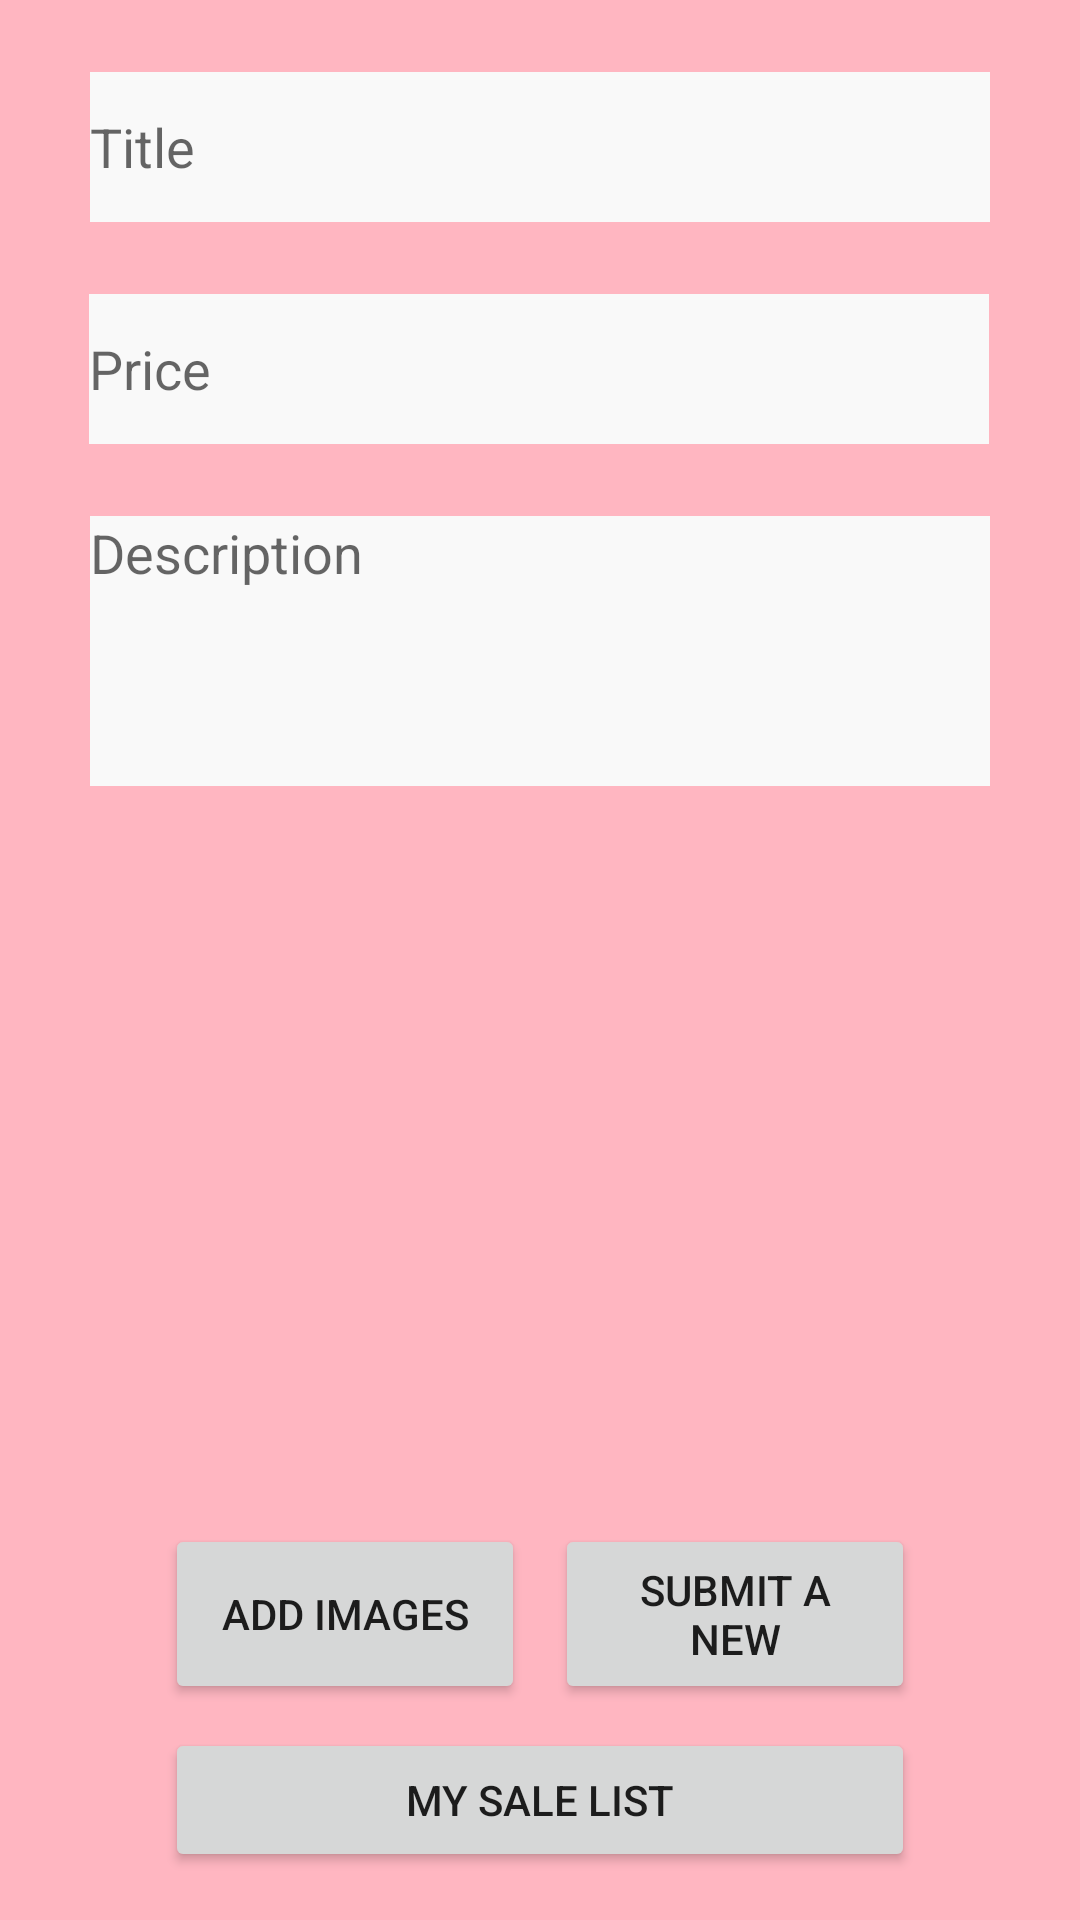

This screen was rendered from an Android layout file. Write that file and the resources it references.
<!-- AndroidManifest.xml: application theme Theme.CampusOffer -->
<!-- res/layout/fragment_sell.xml -->
<?xml version="1.0" encoding="utf-8"?>
<layout xmlns:android="http://schemas.android.com/apk/res/android"
    xmlns:app="http://schemas.android.com/apk/res-auto"
    xmlns:tools="http://schemas.android.com/tools">

    <data>

    </data>

    <androidx.constraintlayout.widget.ConstraintLayout
        android:layout_width="match_parent"
        android:layout_height="match_parent"
        android:background="@color/lightPink"
        tools:context=".ui.fragments.ShopFragment">


        <EditText
            android:id="@+id/editTitle"
            android:layout_width="300dp"
            android:layout_height="50dp"
            android:layout_marginTop="24dp"
            android:ems="10"
            android:hint="Title"
            android:background="@color/lightGray"
            android:inputType="text"
            app:layout_constraintEnd_toEndOf="parent"
            app:layout_constraintStart_toStartOf="parent"
            app:layout_constraintTop_toTopOf="parent" />

        <EditText
            android:id="@+id/editDescription"
            android:layout_width="300dp"
            android:layout_height="90dp"
            android:layout_marginTop="24dp"
            android:background="@color/lightGray"
            android:ems="10"
            android:gravity="top|start"
            android:hint="Description"
            android:inputType="text"
            android:lines="8"
            android:maxLines="8"
            android:minLines="5"
            android:scrollbars="vertical"
            app:layout_constraintEnd_toEndOf="parent"
            app:layout_constraintHorizontal_bias="0.502"
            app:layout_constraintStart_toStartOf="parent"
            app:layout_constraintTop_toBottomOf="@+id/editPrice" />

        <Button
            android:id="@+id/submitButton"
            android:layout_width="120dp"
            android:layout_height="60dp"
            android:layout_marginBottom="8dp"
            android:text="Submit a New"
            app:layout_constraintBottom_toTopOf="@+id/listSaleButton"
            app:layout_constraintEnd_toEndOf="@+id/listSaleButton" />

        <Button
            android:id="@+id/listSaleButton"
            android:layout_width="250dp"
            android:layout_height="wrap_content"
            android:layout_marginBottom="16dp"
            android:text="My Sale List"
            app:layout_constraintBottom_toBottomOf="parent"
            app:layout_constraintEnd_toEndOf="parent"
            app:layout_constraintStart_toStartOf="parent" />

        <EditText
            android:id="@+id/editPrice"
            android:layout_width="300dp"
            android:layout_height="50dp"
            android:layout_marginTop="24dp"
            android:layout_marginBottom="24dp"
            android:ems="10"
            android:hint="Price"
            android:background="@color/lightGray"
            android:inputType="number|numberDecimal"
            app:layout_constraintBottom_toTopOf="@+id/editDescription"
            app:layout_constraintEnd_toEndOf="parent"
            app:layout_constraintHorizontal_bias="0.497"
            app:layout_constraintStart_toStartOf="parent"
            app:layout_constraintTop_toBottomOf="@+id/editTitle" />

        <Button
            android:id="@+id/addImageButton"
            android:layout_width="120dp"
            android:layout_height="60dp"
            android:layout_marginBottom="8dp"
            android:text="Add Images"
            app:layout_constraintBottom_toTopOf="@+id/listSaleButton"
            app:layout_constraintStart_toStartOf="@+id/listSaleButton" />

        <ScrollView
            android:id="@+id/scrollView"
            android:layout_width="300dp"
            android:layout_height="224dp"
            android:layout_marginStart="16dp"
            android:layout_marginTop="12dp"
            android:layout_marginEnd="16dp"
            app:layout_constraintEnd_toEndOf="parent"
            app:layout_constraintStart_toStartOf="parent"
            app:layout_constraintTop_toBottomOf="@+id/editDescription">

            <LinearLayout
                android:id="@+id/imagesLinearLayout"
                android:layout_width="match_parent"
                android:layout_height="wrap_content"
                android:orientation="vertical">

            </LinearLayout>
        </ScrollView>


    </androidx.constraintlayout.widget.ConstraintLayout>
</layout>
<!-- resources referenced by this layout -->
<resources>
  <color name="lightGray">#F9F9F9</color>
  <color name="lightPink">#FFB6C1</color>
  <style name="Theme.CampusOffer" parent="Theme.MaterialComponents.DayNight.DarkActionBar">
          
          <item name="colorPrimary">@color/purple_500</item>
          <item name="colorPrimaryVariant">@color/purple_700</item>
          <item name="colorOnPrimary">@color/white</item>
          
          <item name="colorSecondary">@color/teal_200</item>
          <item name="colorSecondaryVariant">@color/teal_700</item>
          <item name="colorOnSecondary">@color/black</item>
          
          <item name="android:statusBarColor">?attr/colorPrimaryVariant</item>
          
      </style>
  <color name="purple_500">#FF6200EE</color>
  <color name="purple_700">#FF3700B3</color>
  <color name="white">#FFFFFFFF</color>
  <color name="teal_200">#FF03DAC5</color>
  <color name="teal_700">#FF018786</color>
  <color name="black">#FF000000</color>
</resources>
